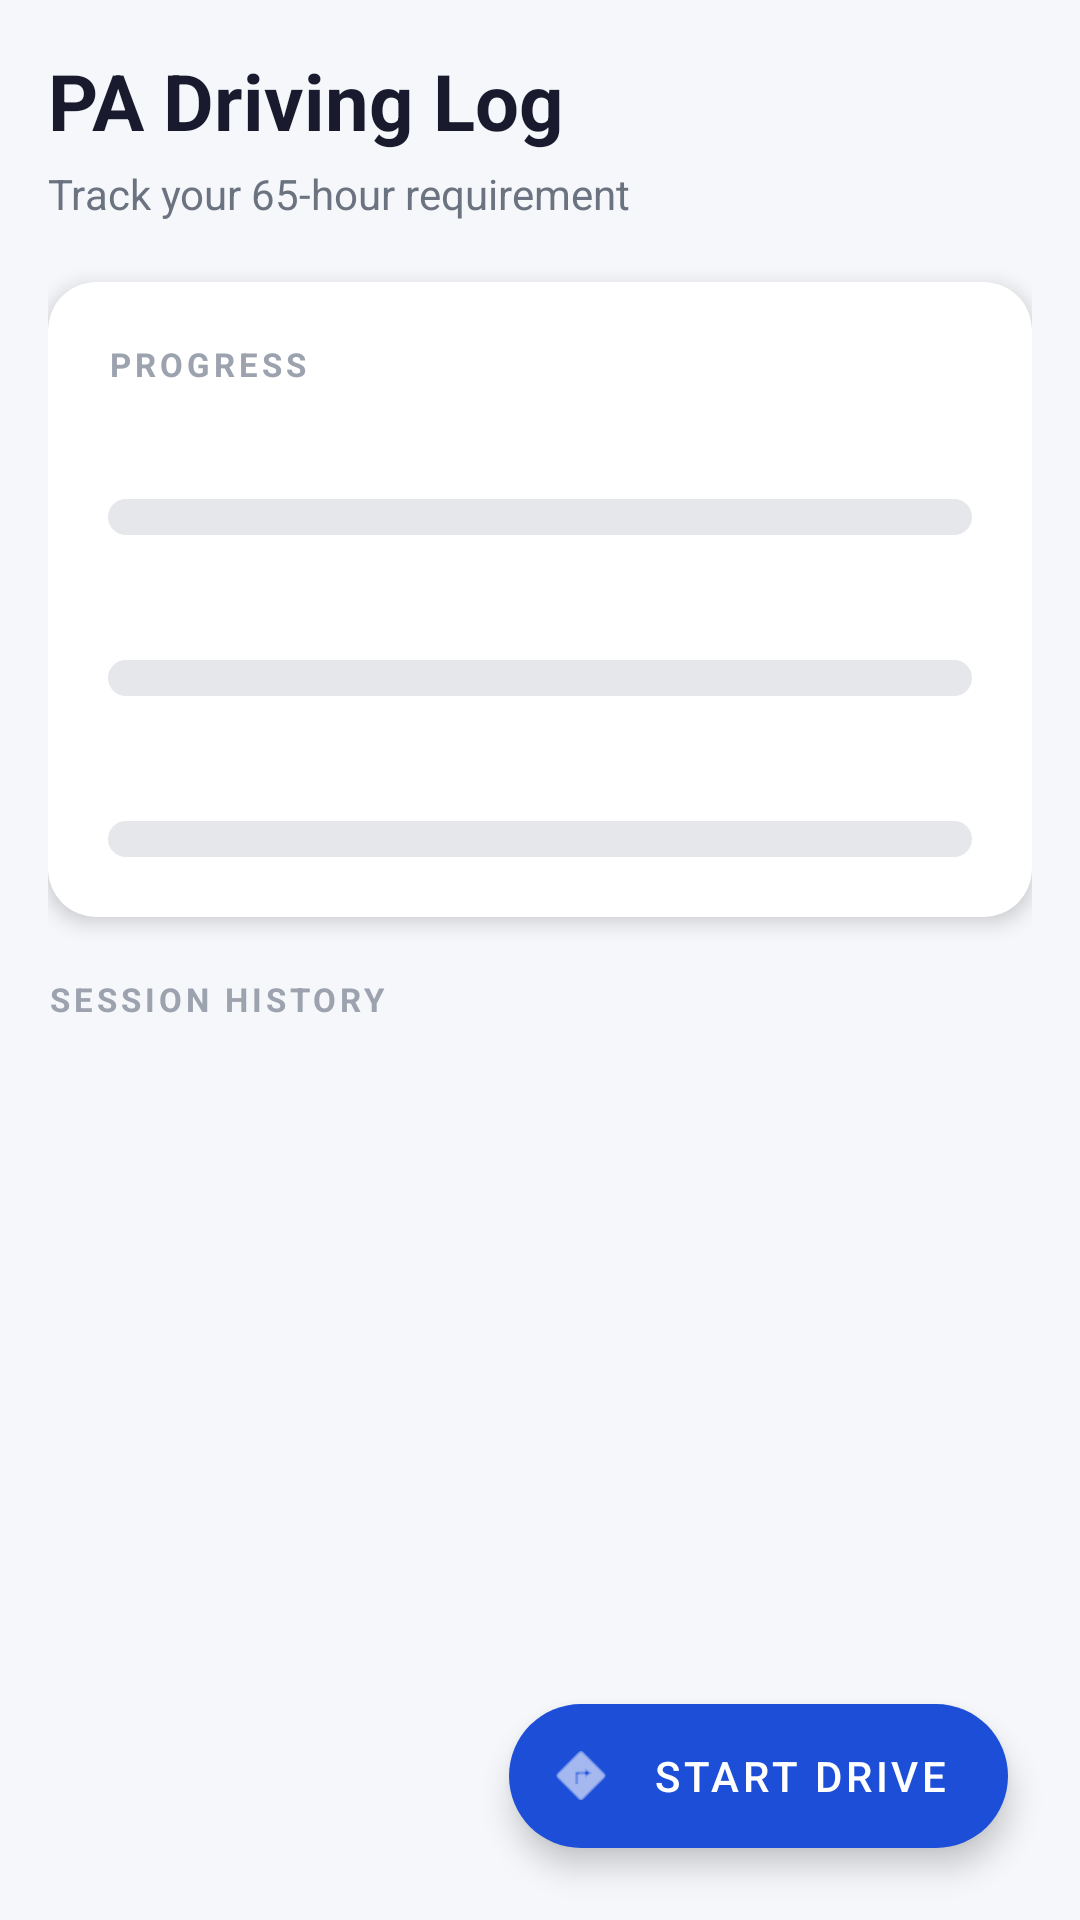

This screen was rendered from an Android layout file. Write that file and the resources it references.
<!-- AndroidManifest.xml: application theme AppTheme -->
<!-- res/layout/activity_main.xml -->
<?xml version="1.0" encoding="utf-8"?>
<androidx.coordinatorlayout.widget.CoordinatorLayout
    xmlns:android="http://schemas.android.com/apk/res/android"
    xmlns:app="http://schemas.android.com/apk/res-auto"
    android:layout_width="match_parent"
    android:layout_height="match_parent"
    android:background="#F5F7FA">

    <androidx.core.widget.NestedScrollView
        android:layout_width="match_parent"
        android:layout_height="match_parent"
        android:clipToPadding="false"
        android:paddingBottom="96dp">

        <LinearLayout
            android:layout_width="match_parent"
            android:layout_height="wrap_content"
            android:orientation="vertical"
            android:padding="16dp">

            
            <TextView
                android:layout_width="wrap_content"
                android:layout_height="wrap_content"
                android:text="PA Driving Log"
                android:textSize="26sp"
                android:textStyle="bold"
                android:textColor="#1A1A2E"
                android:layout_marginBottom="4dp"/>

            <TextView
                android:layout_width="wrap_content"
                android:layout_height="wrap_content"
                android:text="Track your 65-hour requirement"
                android:textSize="14sp"
                android:textColor="#6B7280"
                android:layout_marginBottom="20dp"/>

            
            <androidx.cardview.widget.CardView
                android:layout_width="match_parent"
                android:layout_height="wrap_content"
                android:layout_marginBottom="16dp"
                app:cardCornerRadius="16dp"
                app:cardElevation="4dp"
                app:cardBackgroundColor="#FFFFFF">

                <LinearLayout
                    android:layout_width="match_parent"
                    android:layout_height="wrap_content"
                    android:orientation="vertical"
                    android:padding="20dp">

                    <TextView
                        android:layout_width="wrap_content"
                        android:layout_height="wrap_content"
                        android:text="PROGRESS"
                        android:textSize="11sp"
                        android:textStyle="bold"
                        android:letterSpacing="0.12"
                        android:textColor="#9CA3AF"
                        android:layout_marginBottom="16dp"/>

                    
                    <LinearLayout
                        android:layout_width="match_parent"
                        android:layout_height="wrap_content"
                        android:orientation="horizontal"
                        android:layout_marginBottom="4dp">
                        <TextView
                            android:id="@+id/tvTotalLabel"
                            android:layout_width="0dp"
                            android:layout_height="wrap_content"
                            android:layout_weight="1"
                            android:textSize="13sp"
                            android:textColor="#374151"/>
                        <TextView
                            android:id="@+id/tvTotalHours"
                            android:layout_width="wrap_content"
                            android:layout_height="wrap_content"
                            android:textSize="13sp"
                            android:textStyle="bold"
                            android:textColor="#1D4ED8"/>
                    </LinearLayout>
                    <ProgressBar
                        android:id="@+id/pbTotal"
                        style="?android:attr/progressBarStyleHorizontal"
                        android:layout_width="match_parent"
                        android:layout_height="12dp"
                        android:max="3900"
                        android:progress="0"
                        android:progressDrawable="@drawable/progress_blue"
                        android:layout_marginBottom="20dp"/>

                    
                    <LinearLayout
                        android:layout_width="match_parent"
                        android:layout_height="wrap_content"
                        android:orientation="horizontal"
                        android:layout_marginBottom="4dp">
                        <TextView
                            android:id="@+id/tvNightLabel"
                            android:layout_width="0dp"
                            android:layout_height="wrap_content"
                            android:layout_weight="1"
                            android:textSize="13sp"
                            android:textColor="#374151"/>
                        <TextView
                            android:id="@+id/tvNightHours"
                            android:layout_width="wrap_content"
                            android:layout_height="wrap_content"
                            android:textSize="13sp"
                            android:textStyle="bold"
                            android:textColor="#7C3AED"/>
                    </LinearLayout>
                    <ProgressBar
                        android:id="@+id/pbNight"
                        style="?android:attr/progressBarStyleHorizontal"
                        android:layout_width="match_parent"
                        android:layout_height="12dp"
                        android:max="600"
                        android:progress="0"
                        android:progressDrawable="@drawable/progress_purple"
                        android:layout_marginBottom="20dp"/>

                    
                    <LinearLayout
                        android:layout_width="match_parent"
                        android:layout_height="wrap_content"
                        android:orientation="horizontal"
                        android:layout_marginBottom="4dp">
                        <TextView
                            android:id="@+id/tvWeatherLabel"
                            android:layout_width="0dp"
                            android:layout_height="wrap_content"
                            android:layout_weight="1"
                            android:textSize="13sp"
                            android:textColor="#374151"/>
                        <TextView
                            android:id="@+id/tvWeatherHours"
                            android:layout_width="wrap_content"
                            android:layout_height="wrap_content"
                            android:textSize="13sp"
                            android:textStyle="bold"
                            android:textColor="#0891B2"/>
                    </LinearLayout>
                    <ProgressBar
                        android:id="@+id/pbWeather"
                        style="?android:attr/progressBarStyleHorizontal"
                        android:layout_width="match_parent"
                        android:layout_height="12dp"
                        android:max="300"
                        android:progress="0"
                        android:progressDrawable="@drawable/progress_teal"/>

                </LinearLayout>
            </androidx.cardview.widget.CardView>

            
            <TextView
                android:layout_width="wrap_content"
                android:layout_height="wrap_content"
                android:text="SESSION HISTORY"
                android:textSize="11sp"
                android:textStyle="bold"
                android:letterSpacing="0.12"
                android:textColor="#9CA3AF"
                android:layout_marginBottom="10dp"
                android:layout_marginTop="4dp"/>

            
            <TextView
                android:id="@+id/tvEmptyState"
                android:layout_width="match_parent"
                android:layout_height="wrap_content"
                android:text="No sessions logged yet.\nTap + to start your first drive!"
                android:gravity="center"
                android:textColor="#9CA3AF"
                android:textSize="15sp"
                android:padding="32dp"
                android:visibility="gone"/>

            
            <androidx.recyclerview.widget.RecyclerView
                android:id="@+id/rvSessions"
                android:layout_width="match_parent"
                android:layout_height="wrap_content"
                android:nestedScrollingEnabled="false"/>

        </LinearLayout>
    </androidx.core.widget.NestedScrollView>

    
    <com.google.android.material.floatingactionbutton.ExtendedFloatingActionButton
        android:id="@+id/fabNewSession"
        android:layout_width="wrap_content"
        android:layout_height="wrap_content"
        android:layout_gravity="bottom|end"
        android:layout_margin="24dp"
        android:text="Start Drive"
        android:textColor="#FFFFFF"
        app:icon="@android:drawable/ic_menu_directions"
        app:iconTint="#FFFFFF"
        app:backgroundTint="#1D4ED8"/>

</androidx.coordinatorlayout.widget.CoordinatorLayout>
<!-- resources referenced by this layout -->
<resources>
  <!-- drawable progress_blue (drawable) -->
  <?xml version="1.0" encoding="utf-8"?>
  <layer-list xmlns:android="http://schemas.android.com/apk/res/android">
      <item android:id="@android:id/background">
          <shape android:shape="rectangle">
              <corners android:radius="6dp"/>
              <solid android:color="#E5E7EB"/>
          </shape>
      </item>
      <item android:id="@android:id/progress">
          <clip>
              <shape android:shape="rectangle">
                  <corners android:radius="6dp"/>
                  <solid android:color="#1D4ED8"/>
              </shape>
          </clip>
      </item>
  </layer-list>
  <!-- drawable progress_purple (drawable) -->
  <?xml version="1.0" encoding="utf-8"?>
  <layer-list xmlns:android="http://schemas.android.com/apk/res/android">
      <item android:id="@android:id/background">
          <shape android:shape="rectangle">
              <corners android:radius="6dp"/>
              <solid android:color="#E5E7EB"/>
          </shape>
      </item>
      <item android:id="@android:id/progress">
          <clip>
              <shape android:shape="rectangle">
                  <corners android:radius="6dp"/>
                  <solid android:color="#7C3AED"/>
              </shape>
          </clip>
      </item>
  </layer-list>
  <!-- drawable progress_teal (drawable) -->
  <?xml version="1.0" encoding="utf-8"?>
  <layer-list xmlns:android="http://schemas.android.com/apk/res/android">
      <item android:id="@android:id/background">
          <shape android:shape="rectangle">
              <corners android:radius="6dp"/>
              <solid android:color="#E5E7EB"/>
          </shape>
      </item>
      <item android:id="@android:id/progress">
          <clip>
              <shape android:shape="rectangle">
                  <corners android:radius="6dp"/>
                  <solid android:color="#0891B2"/>
              </shape>
          </clip>
      </item>
  </layer-list>
  <style name="AppTheme" parent="Theme.MaterialComponents.Light.DarkActionBar">
          <item name="colorPrimary">@color/colorPrimary</item>
          <item name="colorPrimaryDark">@color/colorPrimaryDark</item>
          <item name="colorAccent">@color/colorAccent</item>
          <item name="android:windowBackground">@color/background</item>
      </style>
  <color name="colorPrimary">#1D4ED8</color>
  <color name="colorPrimaryDark">#1E3A8A</color>
  <color name="colorAccent">#7C3AED</color>
  <color name="background">#F5F7FA</color>
</resources>
